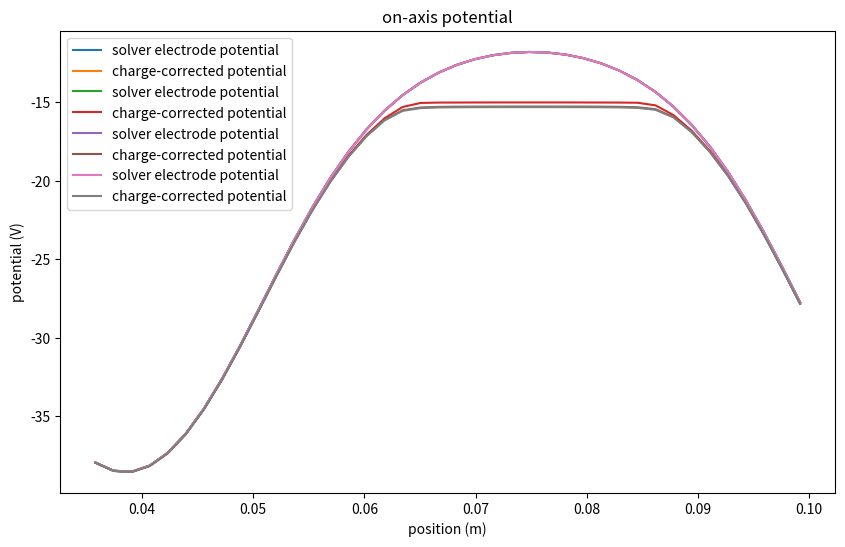
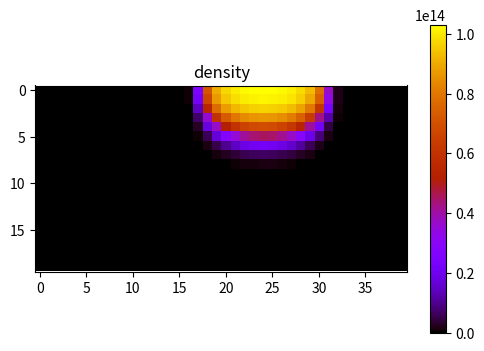
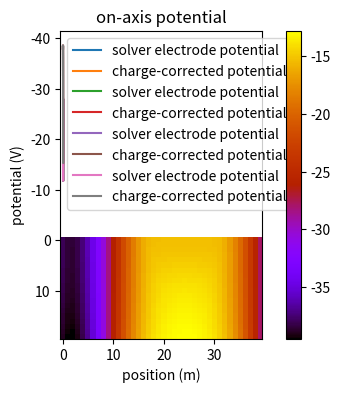
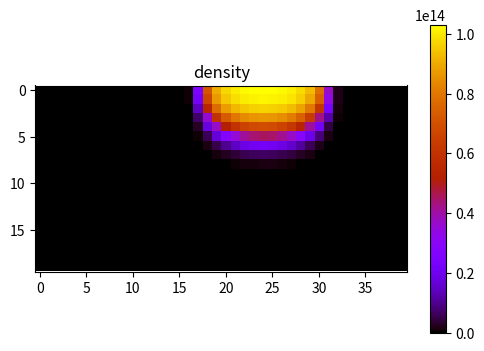
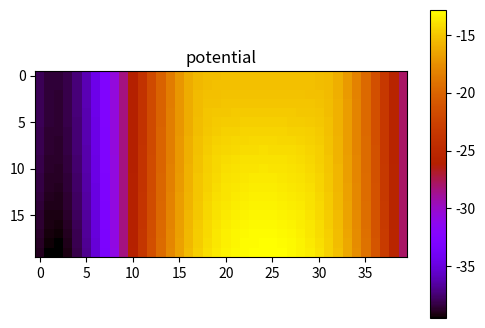
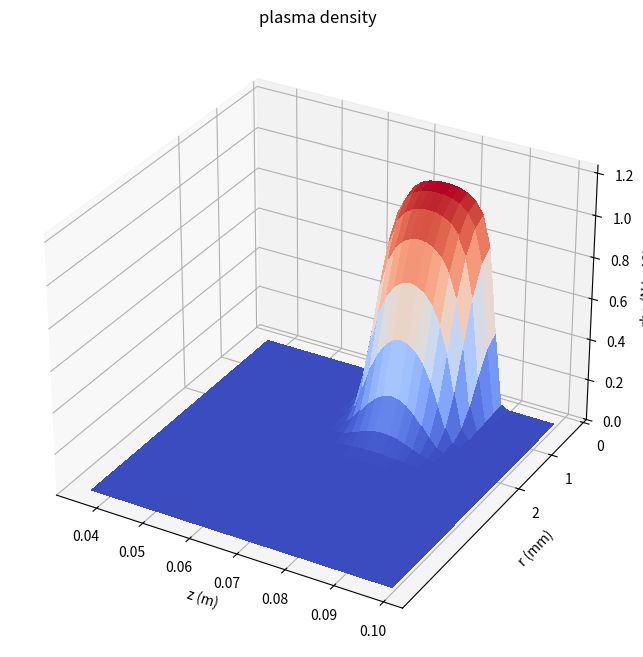

Reproduce these figures in Python, in order.
# Solver for plasma of known number of electrons (NVal), temperature (T_e), and rotation frequency (fE)
import time
import numpy as np
import matplotlib.pyplot as plt
from matplotlib import cm
from scipy import special
from pylab import rcParams

start_total_time = time.time()

rcParams['figure.figsize'] = 10, 6

rw=.017 #radius of inner wall of cylindrical electrodes, in meters
q_e=1.60217662e-19
m_e=9.1093837e-31
kb=1.38064852e-23
e0=8.854187817e-12#farads per meter
Mmax=1
Nmax=20000
zeros=[special.jn_zeros(m,Nmax) for m in range(Mmax)]

def getFiniteSolution(cnms,length,inf,preclimit=1e-13,N=Nmax,M=Mmax):
    def solution(z,r):        
        pre=-np.sign(z-length/2)/2-np.sign(-length/2-z)/2
        c1=np.sign(-length/2-z)
        c2=np.sign(z-length/2)
        c4=c2
        c3=c1           
        total=pre*inf(r)
        if cnms[0][0]==0:
            return total
                
        for m in range(M):
            for n in range(N):
                if m==0:
                    new=( 
                        special.j0(zeros[m][n]*r/rw)*cnms[m][n]
                        *(.5*(c1*np.exp(c3*zeros[m][n]*(length/2+z)/rw)+c2*np.exp(c4*zeros[m][n]*(length/2-z)/rw)))
                        )
                else:
                    new=( 
                        special.jn(m,zeros[m][n]*r/rw)*cnms[m][n]
                        *(pre+.5*(c1*np.exp(c3*zeros[m][n]*(length/2+z)/rw)+c2*np.exp(c4*zeros[m][n]*(length/2-z)/rw)))
                        )
                total+=new
                if np.all(abs(new)/(abs(new)+abs(total))<preclimit):
                    return total
        return total
    return solution

def finiteChargeCylinder(cpl,rp,rw,length):
    coeffs=(
        (cpl/(np.pi*e0*(rw*special.j1(zeros[0]))**2))
        *(
        ((np.log(rp/rw)-.5)*(rp*rw*special.j1(zeros[0]*rp/rw)/zeros[0]))
        +((rw*rw*2*special.jn(2,zeros[0]*rp/rw)-rp*rw*zeros[0]*special.jn(3,zeros[0]*rp/rw))/(2*zeros[0]*zeros[0]))
        +(rw*(-rp*zeros[0]*special.j1(zeros[0]*rp/rw)*np.log(rp/rw)-rw*special.j0(zeros[0]*rp/rw))/(zeros[0]*zeros[0]))
        )
        )
    def inf(r):
        r_l_rp=(np.sign(rp-r)+1)/2
        return ( 
            r_l_rp       *(cpl/(2*np.pi*e0)) *(np.log(rp/rw)+(r*r-rp*rp) /(2*rp*rp))
            + (1-r_l_rp) *(cpl/(2*np.pi*e0)) *(np.log(np.maximum(r,rp)   /rw))
            )
    return getFiniteSolution([coeffs],length,inf)

def find_solution(NVal,T_e,fE,mur2,B,electrodeConfig,left,right,zpoints,rpoints,rfact,plotting, coarse_sol_divisor):
    nr=rpoints
    nz=zpoints
    omega_c=q_e*B/m_e
    omega_r=fE*2*np.pi
    ri=np.array([[max(0,rind-.5) for zind in range(nz)] for rind in range(nr)])
    ro=np.array([[max(0,rind+.5) for zind in range(nz)] for rind in range(nr)])
    mursq=(1./3.)*(ro*ro*ro-ri*ri*ri)/(ro-ri)
    leftbound=left
    rightbound=right
    rbound=mur2*rfact
    position_map_r=np.zeros((nr,nz))
    position_map_z=np.zeros((nr,nz))
    for rind in range(nr):
        for zind in range(nz):
            position_map_z[rind,zind]=leftbound+(rightbound-leftbound)*(zind+.5)/(nz)
            position_map_r[rind,zind]=rbound*rind/nr

    def getElectrodeSolution(left,right,voltage):
        cs=2*voltage/(zeros[0]*special.j1(zeros[0]))
        symmetricsolution=getFiniteSolution([cs],right-left,lambda r:voltage)
        return lambda r,z: symmetricsolution(z-(left+right)/2,r)

    electrode_voltages,electrode_borders=electrodeConfig
    free_space_solution=np.zeros((nr,nz))
    electrodes=[getElectrodeSolution(electrode_borders[i-1],electrode_borders[i],electrode_voltages[i]) 
                for i in range(1,len(electrode_voltages)-1)]   

    for electrode in electrodes:
        free_space_solution+=electrode(position_map_r,position_map_z)
   
    inner_outer_pair_lambdas = [(lambda x,y:0,
                                 finiteChargeCylinder(np.pi*(rbound*(.5)/nr)**2,rbound*.5/nr,rw,(rightbound-leftbound)/nz))
                                ]+[
                                    (finiteChargeCylinder(np.pi*(rbound*(rind-.5)/nr)**2,rbound*(rind-.5)/nr,rw,(rightbound-leftbound)/nz),
                                     finiteChargeCylinder(np.pi*(rbound*(rind+.5)/nr)**2,rbound*(rind+.5)/nr,rw,(rightbound-leftbound)/nz)) 
                                    for rind in range(1,nr)]
    radial_finite_charge_cylinders = lambda r,z,rind: inner_outer_pair_lambdas[rind][1](r,z)-inner_outer_pair_lambdas[rind][0](r,z)
    voltage_maps=[]
    backward_voltage_maps=[]
    for rind in range(nr):
        voltage_maps.append(radial_finite_charge_cylinders(position_map_z-np.min(position_map_z),position_map_r,rind))
        backward_voltage_maps.append(np.flip(voltage_maps[-1],1))


    def get_voltage_from_charge_distr(charges,cutoff=1e-20):
        total=np.zeros((nr,nz))
        for rind in range(nr):
            for zind in range(nz):
                if abs(charges[rind,zind])>cutoff:
                    if zind!=0:
                        total[:,zind:]+=voltage_maps[rind][:,:-zind]*charges[rind,zind]
                    else:
                        total+=voltage_maps[rind]*charges[rind,zind]
                        continue
                    total[:,:zind]+=backward_voltage_maps[rind][:,-zind-1:-1]*charges[rind,zind]  
        return total

    phieff=np.array([[.5*m_e*omega_r*(omega_c-omega_r)*(rbound*rind/nr)**2 
                       for zind in range(nz)] for rind in range(nr)]) 
    volume_elements=np.array([[np.pi*((rbound*(rind+.5)/nr)**2-(rbound*max(0,rind-.5)/nr)**2)
                               *(rightbound-leftbound)/nz 
                                for zind in range(nz)] for rind in range(nr)])
    #----Manual initial guess for ngrid - UPDATED ON 23rd Oct, 2025----
    """
    exponential_guess = -((-q_e * free_space_solution) + phieff) / (kb * T_e)
    magic = 600 #Cutoff for exp calculation
    mx_guess = np.max(exponential_guess)
    ngrid_guess = np.zeros((nr, nz))
    valid_cells = exponential_guess > mx_guess - magic #Apply exp only where exponent is reasonably large
    ngrid_guess[valid_cells] = np.exp(exponential_guess[valid_cells] - mx_guess) 
    total_particles_guess = np.sum(ngrid_guess * volume_elements) #Normalize the initial guess to match NVal
    ngrid = ngrid_guess * (NVal / total_particles_guess) #THE NEW ngrid GUESS
    print(f"Initial guess generated with {np.sum(ngrid * volume_elements):.2e} particles.")
    #----End of updated initial guess; update replaced just the line: ngrid = np.zeros((nr, nz))----
    """
    ngrid = np.zeros((nr, nz))
    n0=2*m_e*e0*omega_r*(omega_c-omega_r)/(q_e*q_e)
    debye_length=np.sqrt((e0*kb*T_e)/(q_e*q_e*n0))
    a=rbound
    b=(rightbound-leftbound)
    lambdac=-1/(((np.pi/(2*b))**2+(zeros[0][0]/a)**2)*debye_length*debye_length)
    #print('what is lambda c',lambdac)
    epsapprox=1/(2-lambdac)
    epsilon=epsapprox
    magic=60

    
    #find initial region of interest based on electrode borders
    roi_init = position_map_z[0,:] >= electrode_borders[1]
    roi_init &= position_map_z[0,:] <= electrode_borders[-2]

    for i in range(np.int64(1e6)):
        voltageGuess=np.copy(free_space_solution)
        voltageGuess+=get_voltage_from_charge_distr(q_e*ngrid)
        exponential=-(voltageGuess*(-q_e)+phieff)/(kb*T_e)
        
        #roi calculation 
        exponential_roi_init = exponential[0,roi_init]
        mx_exp_z = position_map_z[0,roi_init][np.argmax(exponential_roi_init)]
        mx_exp = np.max(exponential_roi_init)
        roi_left_ind = np.argmin(exponential[0,:][position_map_z[0,:] < mx_exp_z])
        roi_left = position_map_z[0,position_map_z[0,:] < mx_exp_z][roi_left_ind]
        roi_right_ind = np.argmin(exponential[0,:][position_map_z[0,:] > mx_exp_z])
        roi_right = position_map_z[0,position_map_z[0,:] > mx_exp_z][roi_right_ind]

        
        mx=np.max(exponential)
        nnew=np.zeros((nr,nz))
        #nnew[exponential>mx-magic]=np.exp(exponential-mx)[exponential>mx-magic]
        nnew=np.exp(exponential-mx)

        nnew[position_map_z<roi_left]=0
        nnew[position_map_z>roi_right]=0


        total=np.sum(nnew*volume_elements)
        nnew*=NVal/total
        ngrid=ngrid*(1-epsilon)+epsilon*nnew
        err=np.sum(np.abs((ngrid-nnew)*volume_elements))

        if  i%100==0:
            if plotting:
                # print(f'iteration = {i:0.1e}',
                #       f'\t fraction of gridpoints with charge = {np.sum(ngrid!=0)/np.sum(ngrid>=-1):0.2f}',
                #       f'\t misplaced electrons = {err:0.1e}'
                #       )
                plt.title("on-axis potential")
                plt.plot(position_map_z[0,:],free_space_solution[0,:],label="solver electrode potential")
                plt.plot(position_map_z[0,:],voltageGuess[0,:],label="charge-corrected potential")
                plt.ylabel("potential (V)")
                plt.xlabel("position (m)")
                plt.legend()
                plt.show()
            #if err<np.sum(NVal):
                #epsilon=epsapprox*np.sum(ngrid>=np.max(ngrid)/2)/np.sum(ngrid>=-1)
            if err<NVal/coarse_sol_divisor:
                break

    NS=ngrid*volume_elements
    rmean=np.sqrt(np.sum(mursq*NS)/(np.sum(NS)))*rbound/nr
    phi=np.max(free_space_solution[0,:])-np.max(voltageGuess[0,:])
    print('N, φ, ρ, r_0, λ_D')
    print(f'{NVal:0.3e}\t{T_e:0.3e}\t{phi:0.3e}\t{n0:0.3e}\t{rmean:0.3e}\t{debye_length:0.3e}')

    if plotting:  
        plt.figure(figsize=(6,4))
        plt.imshow(ngrid,cmap='gnuplot')
        plt.title("density")
        plt.colorbar()
        plt.show()

        plt.figure(figsize=(6,4))
        plt.imshow(voltageGuess,cmap='gnuplot')
        plt.title("potential")
        plt.colorbar()
        plt.show()

    return ngrid,position_map_z,position_map_r,voltageGuess,free_space_solution,rmean

"""
Main function call

Parameters:
1: electrodeConfig - a tuple of two things (electrode_voltages,electrode_borders)
    a: electrode_voltages - a list; the voltages on the electrodes. 
        The first and last electrodes are assumed to be infinitely long (recommend grounding)
    b: electrode_borders - a list; the positions of the borders between electrodes. 
        Note that if electrode_voltages has length N, electrode borders has length N-1
    example: ([0,300,150,0],[-.005,0,.005])    
2: NVal - a float, the number of electrons
3: mur2 - a guess for the (rms) radius of the plasma, measured in meters
4: left - the left z bound of the solution region
5: right - the right z bound of the solution region
6: omegarguess - the initial guess for the rotation rate (can be bad)
7: zpoints - the number of gridpoints in z (optional, default 120)
8: rpoints - the number of gridpoints in r (optional, default 60)
9: T_e - the temperature (K)
10: rfact - default value 2.5. 
    It is the factor by which we multiply mur2 to get the radial extent of the solution region
    a little lower is okay for plasma, a little higher is better for hot clouds
[redacted]
    2.5281640150894664, 40K, plasma
    3.8, 100k, plasma ish
    10.5, 400k, slightly flattened
11: plotting - whether or not to print out debugging output and periodically show a picture of the plasma. 

Output:
ngrid: the density profile 
position_map_z: the z values of each grid point (a matrix)
position_map_r: the r values of each grid point (a matrix)
voltageGuess: the potential of each grid point (a matrix)
free_space_solution: the potential of each point in the absence of charge (a matrix)
rmean: average radius
"""
initial_voltages=np.array([0,-50,-10,-50,0])
final_voltages=np.array([0,-15,-10,-50,0])
electrode_borders=[0.025,0.050,0.100,0.125]
Llim=0.035
Rlim=0.100
rampfrac=0.9
#---ADDED VARIABLES FOR COARSE LOOP---
B2=1.6
rad2=0.00165
freq_guess = 1.0e5  # initial guess for rotation frequency in Hz
omega_c = q_e*B2/m_e
omega_r  = 2*np.pi*freq_guess
#---END OF ADDED VARIABLES FOR COARSE LOOP---
current_voltages=np.array(initial_voltages) + (final_voltages-initial_voltages)*rampfrac

#---FUNCTION TO RETUNE OMEGA_R TO HIT TARGET RADIUS; STEP 4 ON SLIDES - UPDATED 25th OCT---
def retune_omega_to_hit_radius(omega_r, omega_c, r_mean, r_target, m=m_e):
    '''Defining effective solution as kappa and using that it scales as r^-2 with 
       a constant T_e, we can tune omega_r to hit the target radius'''
    n0=2*m_e*e0*omega_r*(omega_c-omega_r)/(q_e*q_e)
    kappa_current = 0.5 * m * omega_r * (omega_c - omega_r)
    r_ratio_sq = (r_mean / r_target)**2
    #kappa_target = kappa_current * r_ratio_sq
    kappa_target = kappa_current * r_ratio_sq + (1-r_ratio_sq) * n0 * q_e / (4 * e0) #using infinite length potential 
    disc = omega_c**2 - 8.0 * kappa_target / m #discriminant
    if disc <= 0:
        # target not reachable with current N, Te, electrodes - worst case scenario
        return None
    return 0.5 * (omega_c - np.sqrt(disc))

for _ in range(8):  #COARSE LOOP - range(number) is just number of iterations to try
    sol = find_solution(NVal=8.0e6,T_e=1960,fE=omega_r/(2*np.pi),mur2=rad2,B=B2,
                        electrodeConfig=(initial_voltages,electrode_borders),
                        left=Llim,right=Rlim,zpoints=40,rpoints=20,rfact=3.0,plotting=True, coarse_sol_divisor=50)
    r_mean = sol[-1]     #returned rmean
    vfree = sol[4]   #returned free_space_solution
    print(f'potetnial-to-kT ratio: {np.max(-q_e*vfree)/(kb*1960):0.2f}')
    if abs(r_mean - rad2) <= 0.10 * rad2:
        print("Desired radius achieved within 10% tolerance.")
        break
    omega_new = retune_omega_to_hit_radius(omega_r, omega_c, r_mean, rad2) #using funciton to retune omega_r and hit traget radius.
    if omega_new is None:
        print("Target radius not reachable with current parameters.")
        break
    omega_r = omega_new

print('Now proceeding to fine solution.') #SOLVING FOR FINE SOLUTION - STEP 6 ON SLIDES
fine_sol=find_solution(NVal=8.0e6,T_e=1960,fE=1.0e5,mur2=rad2,B=B2,
                      electrodeConfig=(initial_voltages,electrode_borders),
                      left=Llim,right=Rlim,zpoints=40,rpoints=20,rfact=3.0,plotting=True, coarse_sol_divisor=100)
#---END OF ADDED UPDATES---

n=fine_sol[0]
voltageGuess=fine_sol[3]
maxvolt=np.max(voltageGuess)
minvolt=np.min(voltageGuess)
maxN=np.max(n)
position_map_z=fine_sol[1]
position_map_r=fine_sol[2]
maxr=np.max(position_map_r)
dr=-position_map_r[0,0]+position_map_r[1,0]

fig = plt.figure(figsize=(12, 8))
ax = fig.add_subplot(111, projection='3d') 
ax.set_zlim([-.5e+2,maxN*1.2])
plt.title("plasma density")
ax.plot_surface( np.flip(position_map_z,0),  position_map_r, np.flip(n,0),cmap=cm.coolwarm, linewidth=0, antialiased=False)    
ax.set_yticks([maxr+dr,maxr+dr-.001,maxr+dr-.002])
ax.set_yticklabels(["0","1","2"])
ax.set_ylabel("r (mm)")
ax.set_xlabel("z (m)")
ax.set_zlabel("rho (N/m^3)")
plt.show()
end_total_time = time.time()
print(f"\nTotal execution time: {end_total_time - start_total_time:.2f} seconds")
